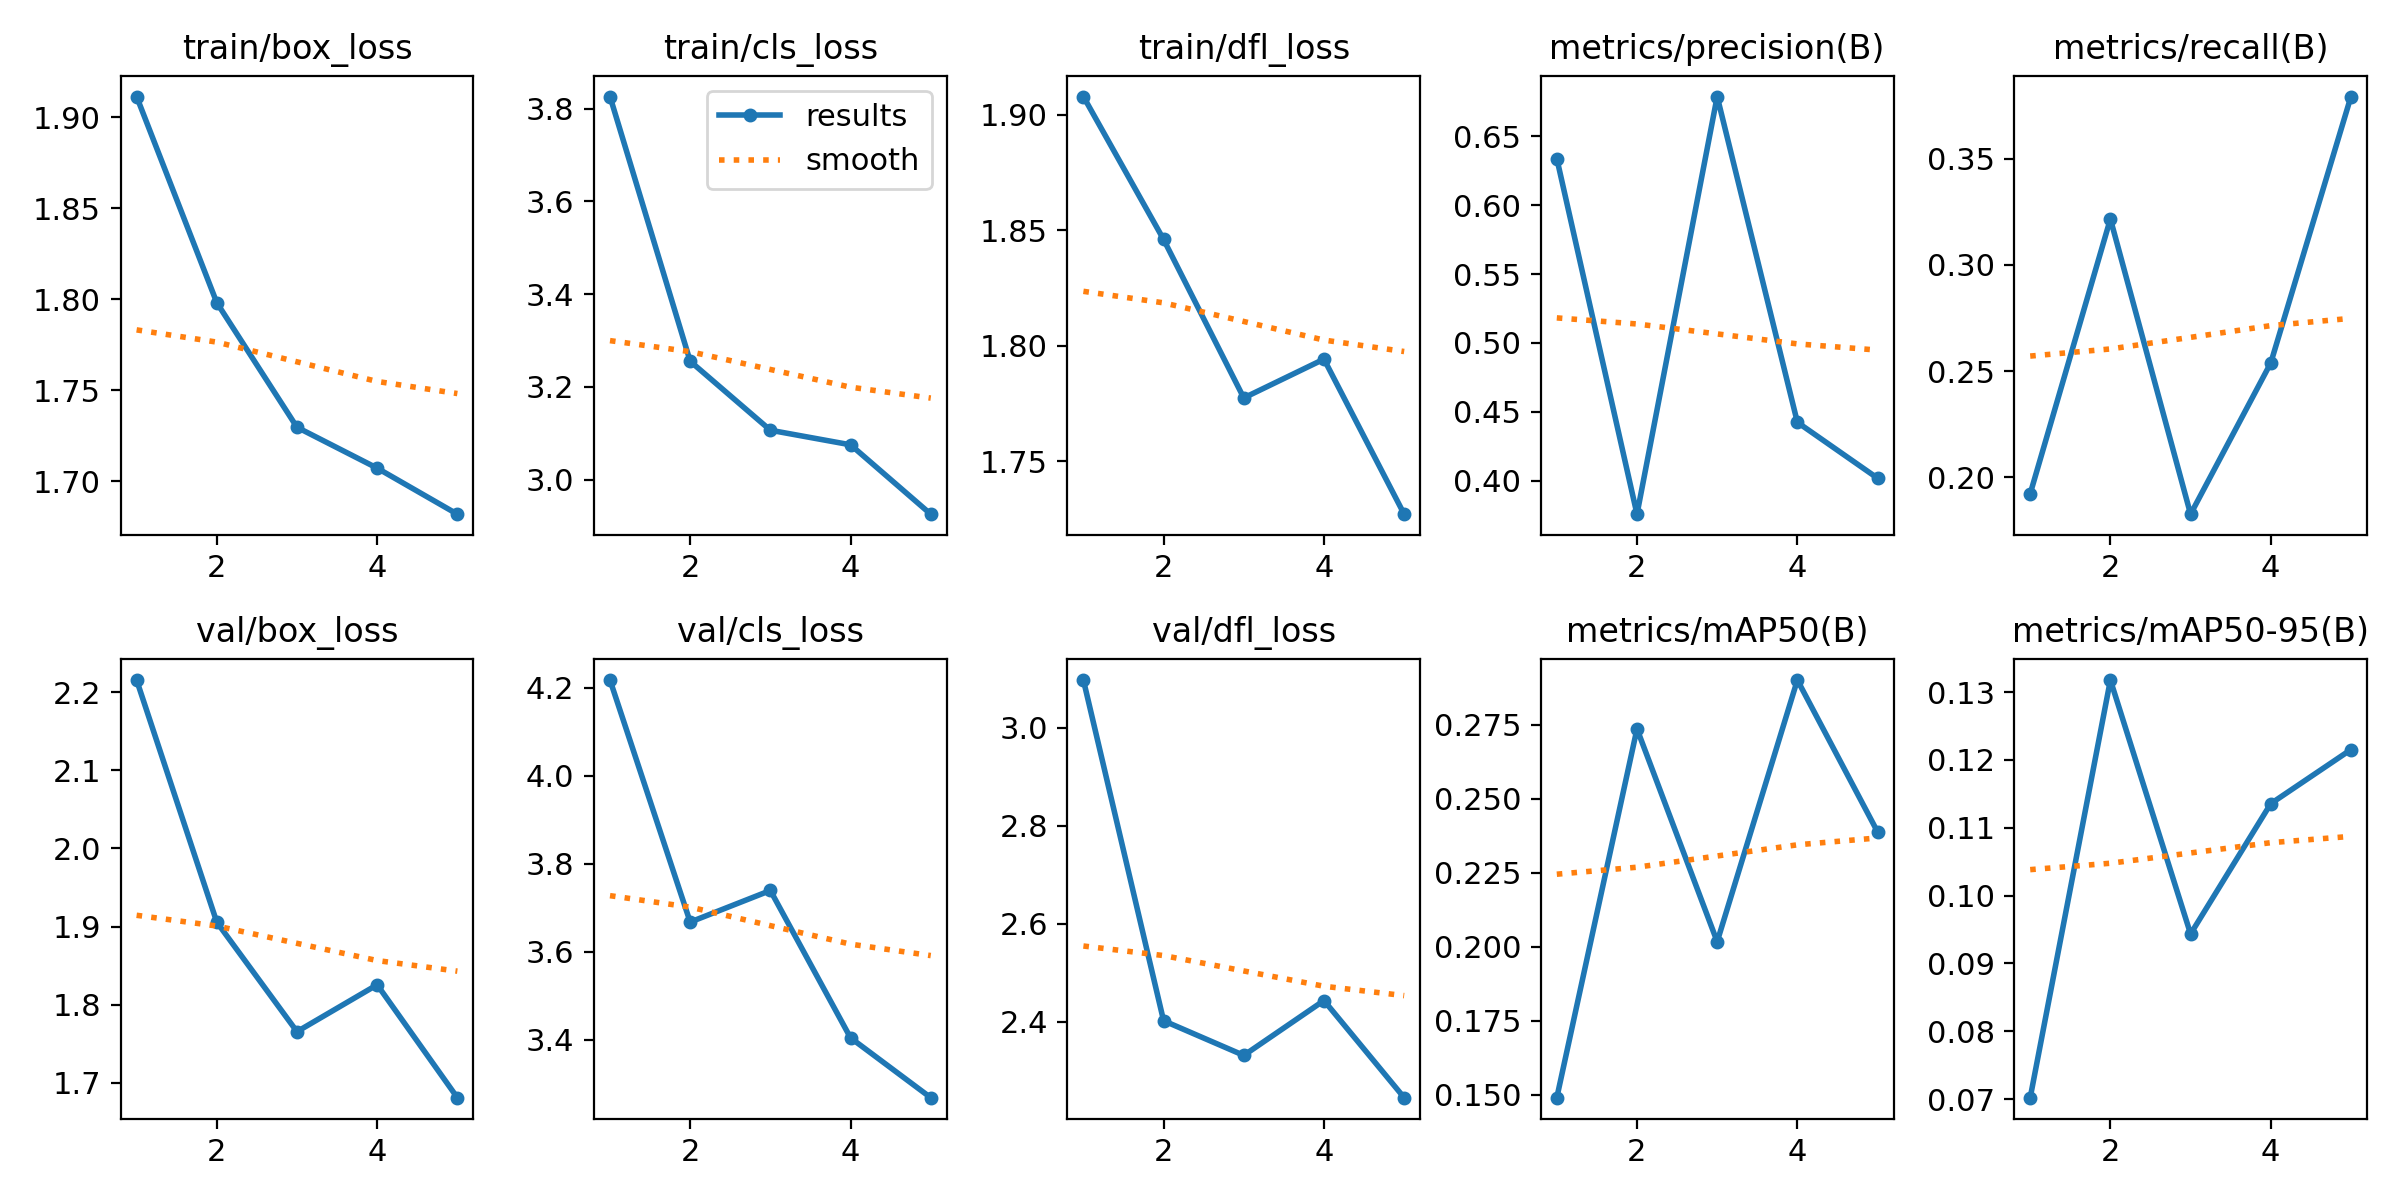

Source data for this figure (header and first rows):
epoch, time, train/box_loss, train/cls_loss, train/dfl_loss, metrics/precision(B), metrics/recall(B), metrics/mAP50(B), metrics/mAP50-95(B), val/box_loss, val/cls_loss, val/dfl_loss, lr/pg0, lr/pg1, lr/pg2
1, 11.64, 1.911, 3.826, 1.908, 0.6337, 0.1923, 0.1491, 0.07021, 2.216, 4.217, 3.098, 0.0004716, 0.0004716, 0.0004716
2, 21.18, 1.798, 3.255, 1.846, 0.3759, 0.3216, 0.2735, 0.1318, 1.906, 3.667, 2.402, 0.0007602, 0.0007602, 0.0007602
3, 31, 1.73, 3.107, 1.777, 0.6786, 0.1827, 0.2017, 0.09435, 1.765, 3.739, 2.331, 0.0008602, 0.0008602, 0.0008602
4, 40.73, 1.707, 3.075, 1.794, 0.4425, 0.2539, 0.29, 0.1136, 1.825, 3.404, 2.443, 0.0005802, 0.0005802, 0.0005802
5, 50.43, 1.682, 2.926, 1.727, 0.402, 0.3792, 0.2388, 0.1215, 1.681, 3.268, 2.245, 0.0002972, 0.0002972, 0.0002972
